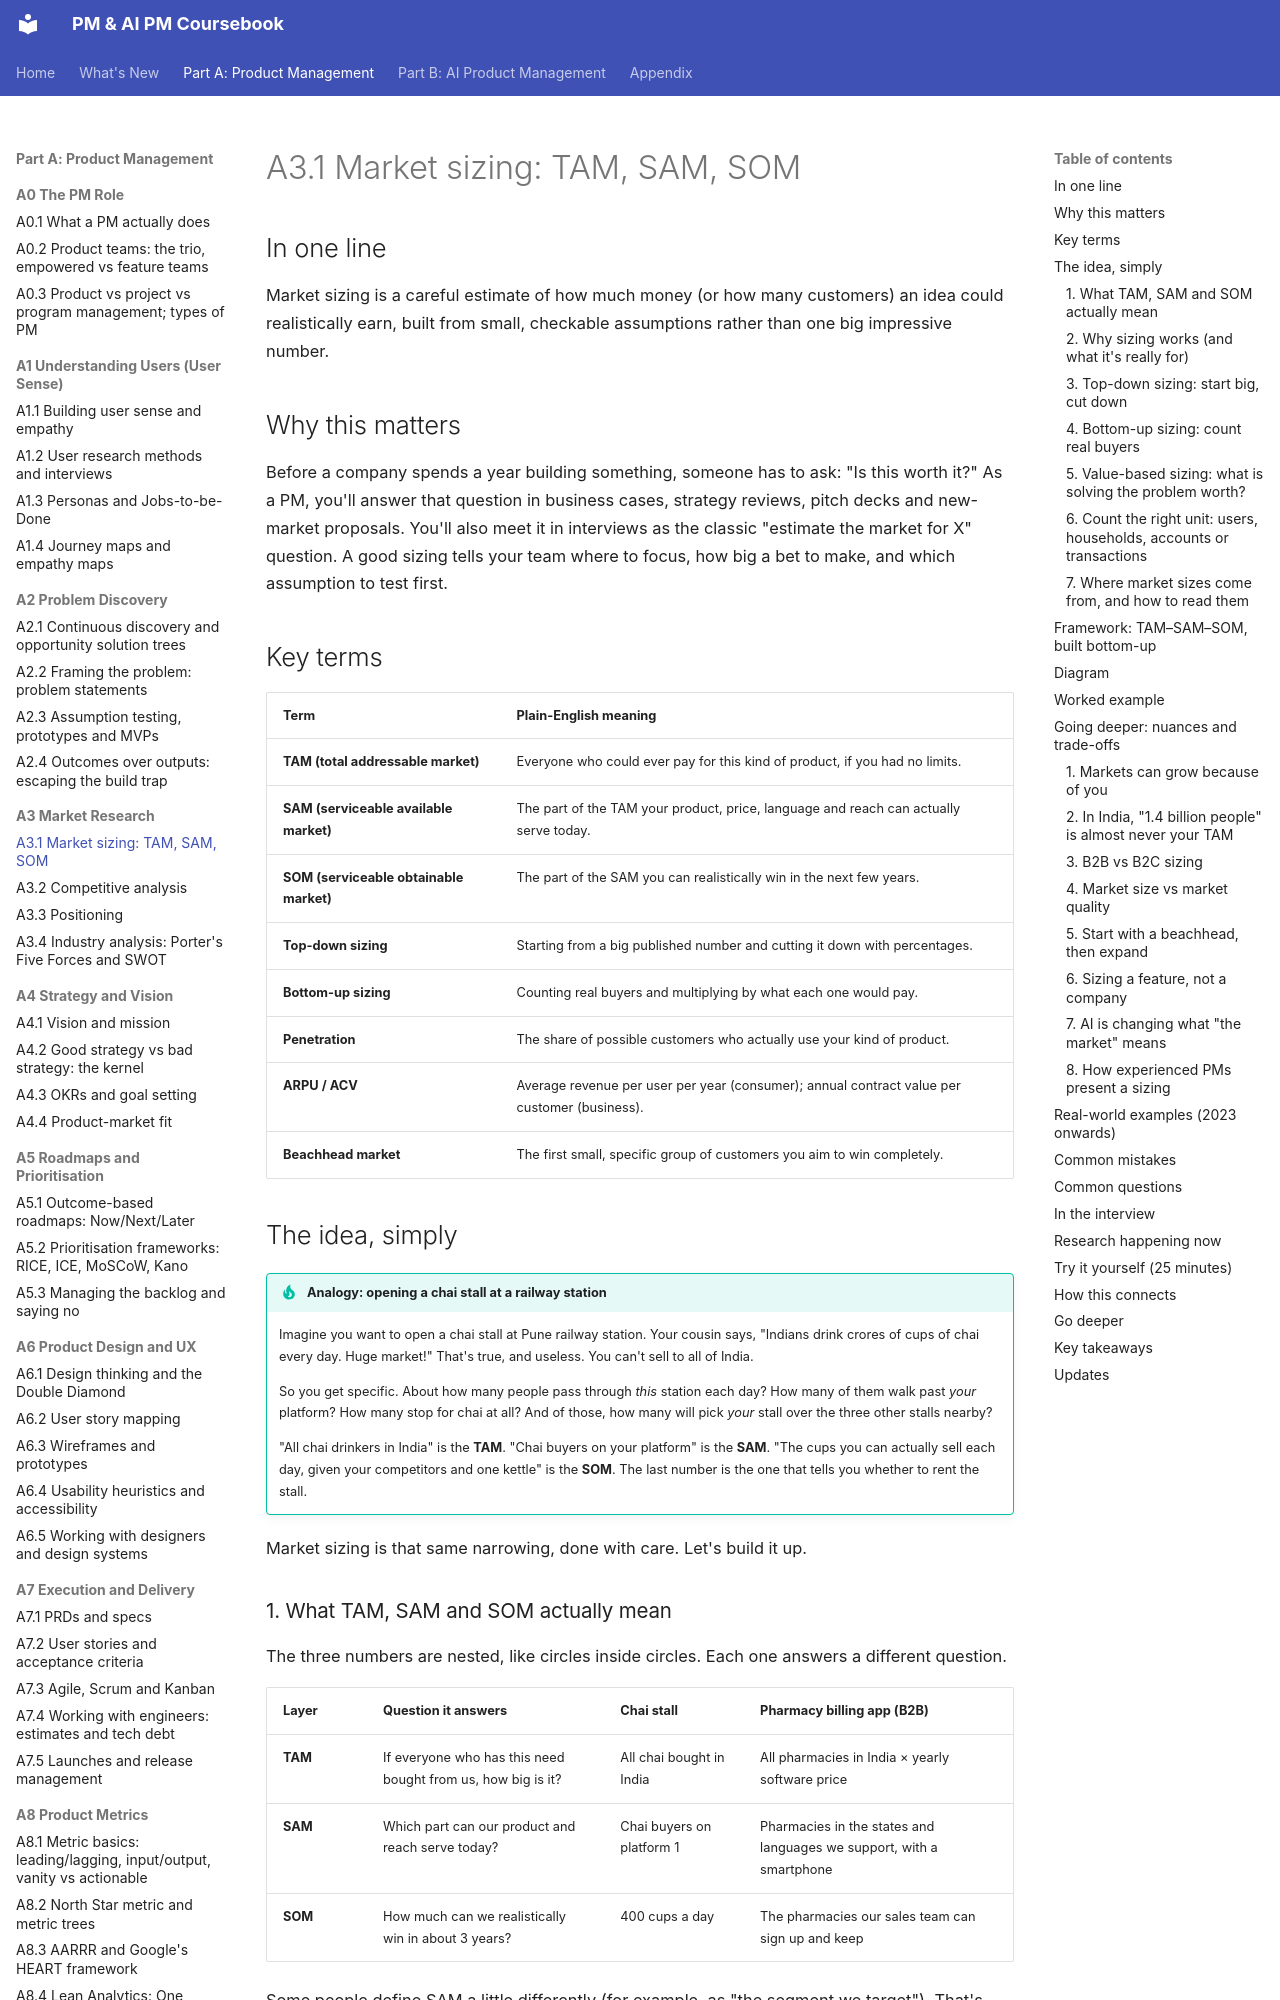

repository: sgunisity/pm-coursebook · page: part-a/03-market-research/01-market-sizing-tam-sam-som/index.html · generator: mkdocs

---
id: A3.1
title: "Market sizing: TAM, SAM, SOM"
last_reviewed: 2026-11-22
---

# A3.1 Market sizing: TAM, SAM, SOM

## In one line

Market sizing is a careful estimate of how much money (or how many customers) an idea could realistically earn, built from small, checkable assumptions rather than one big impressive number.

## Why this matters

Before a company spends a year building something, someone has to ask: "Is this worth it?" As a PM, you'll answer that question in business cases, strategy reviews, pitch decks and new-market proposals. You'll also meet it in interviews as the classic "estimate the market for X" question. A good sizing tells your team where to focus, how big a bet to make, and which assumption to test first.

## Key terms

| Term | Plain-English meaning |
|---|---|
| **TAM (total addressable market)** | Everyone who could ever pay for this kind of product, if you had no limits. |
| **SAM (serviceable available market)** | The part of the TAM your product, price, language and reach can actually serve today. |
| **SOM (serviceable obtainable market)** | The part of the SAM you can realistically win in the next few years. |
| **Top-down sizing** | Starting from a big published number and cutting it down with percentages. |
| **Bottom-up sizing** | Counting real buyers and multiplying by what each one would pay. |
| **Penetration** | The share of possible customers who actually use your kind of product. |
| **ARPU / ACV** | Average revenue per user per year (consumer); annual contract value per customer (business). |
| **Beachhead market** | The first small, specific group of customers you aim to win completely. |

## The idea, simply

!!! tip "Analogy: opening a chai stall at a railway station"
    Imagine you want to open a chai stall at Pune railway station. Your cousin says, "Indians drink crores of cups of chai every day. Huge market!" That's true, and useless. You can't sell to all of India.

    So you get specific. About how many people pass through *this* station each day? How many of them walk past *your* platform? How many stop for chai at all? And of those, how many will pick *your* stall over the three other stalls nearby?

    "All chai drinkers in India" is the **TAM**. "Chai buyers on your platform" is the **SAM**. "The cups you can actually sell each day, given your competitors and one kettle" is the **SOM**. The last number is the one that tells you whether to rent the stall.

Market sizing is that same narrowing, done with care. Let's build it up.

### 1. What TAM, SAM and SOM actually mean

The three numbers are nested, like circles inside circles. Each one answers a different question.

| Layer | Question it answers | Chai stall | Pharmacy billing app (B2B) |
|---|---|---|---|
| **TAM** | If everyone who has this need bought from us, how big is it? | All chai bought in India | All pharmacies in India × yearly software price |
| **SAM** | Which part can our product and reach serve today? | Chai buyers on platform 1 | Pharmacies in the states and languages we support, with a smartphone |
| **SOM** | How much can we realistically win in about 3 years? | 400 cups a day | The pharmacies our sales team can sign up and keep |

Some people define SAM a little differently (for example, as "the segment we target"). That's fine. What matters is that you **write down your definition** so everyone reads the numbers the same way. Stripe's guide uses the same three-layer split ([Stripe: TAM, SAM and SOM](https://stripe.com/resources/more/tam-sam-and-som)).
